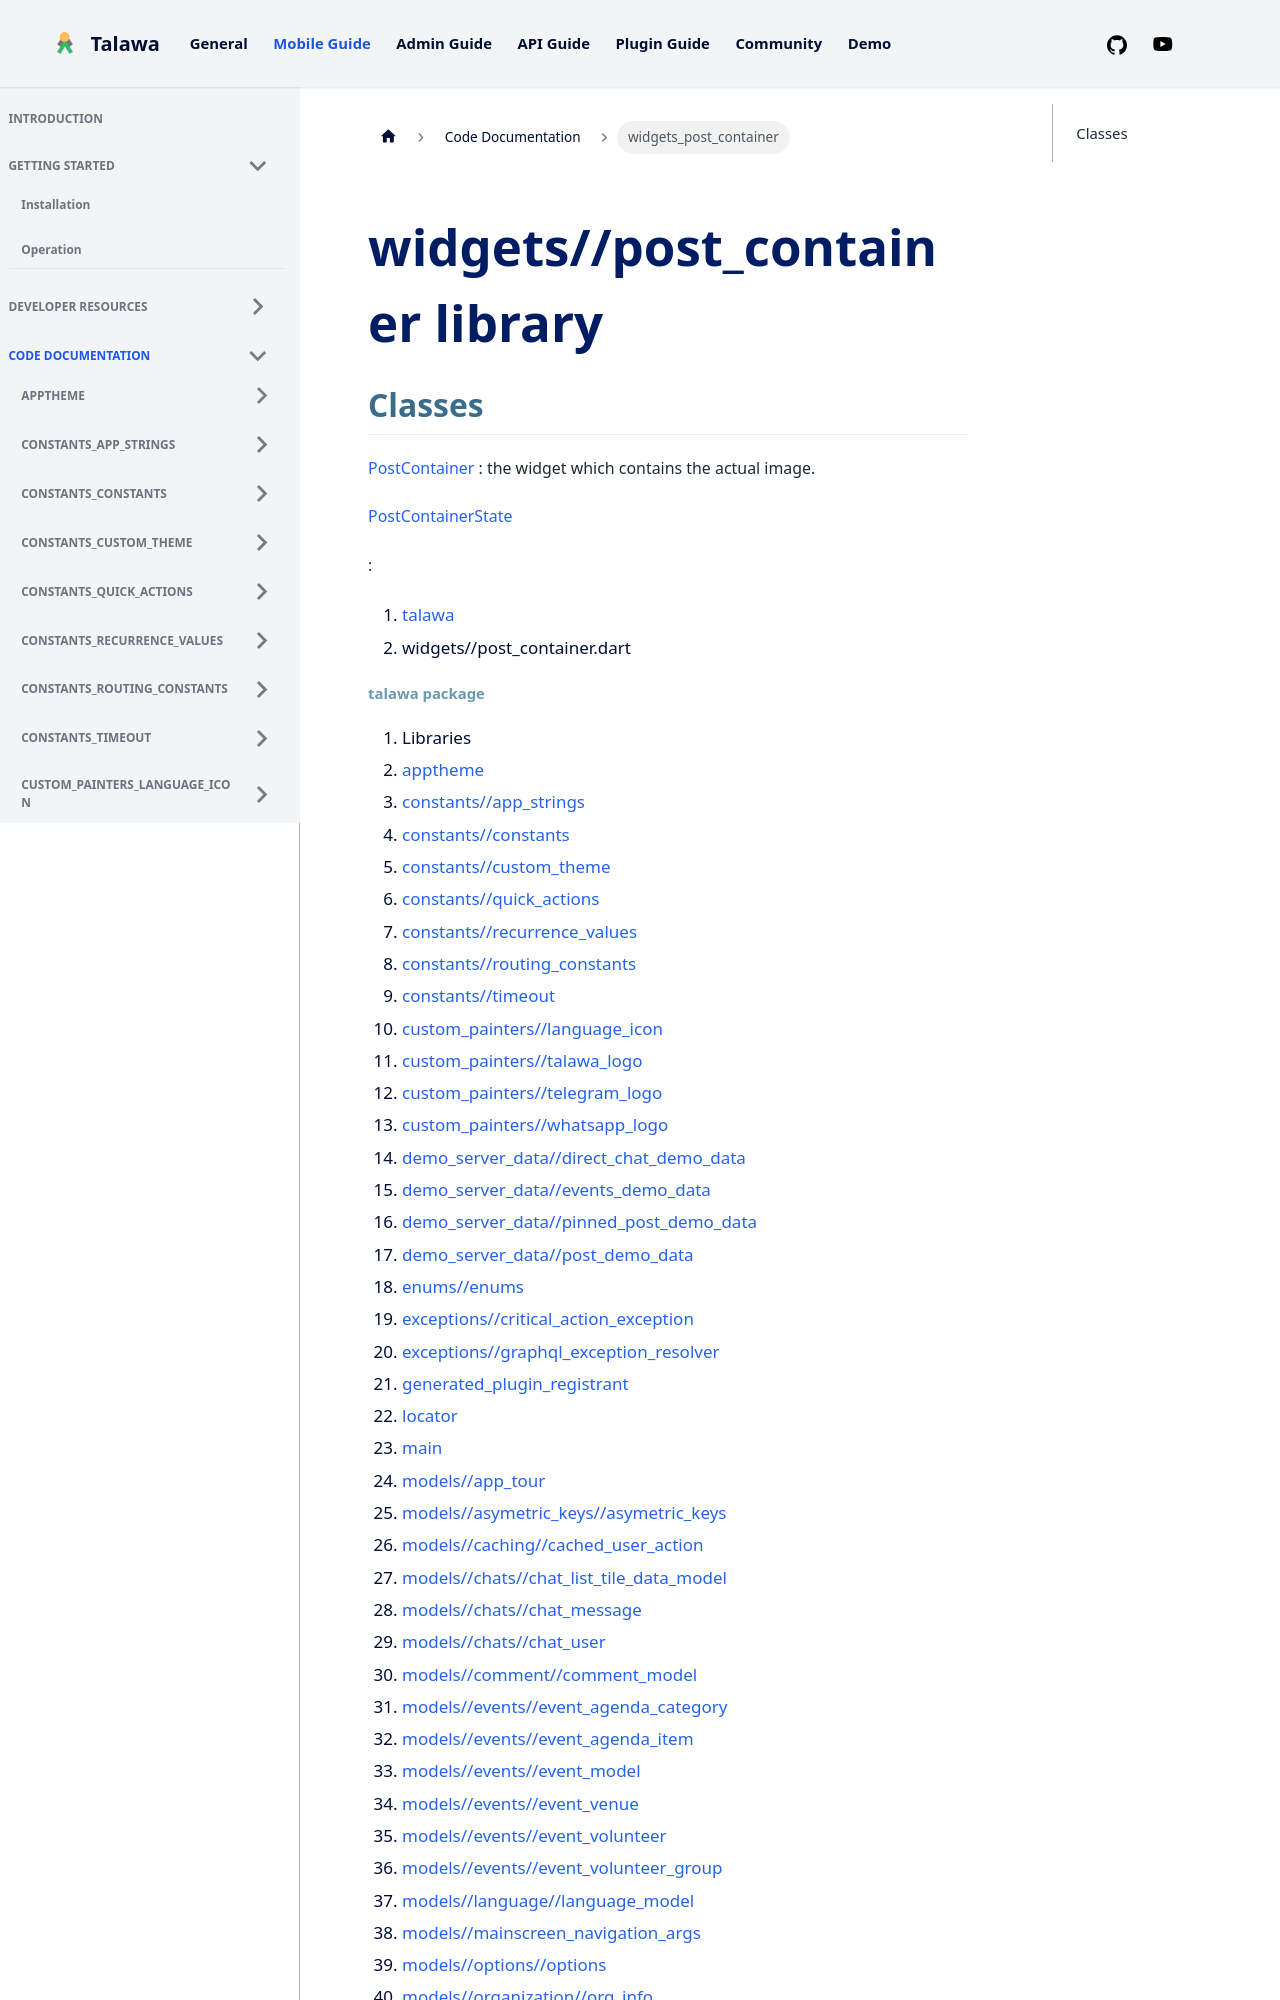

repository: PalisadoesFoundation/talawa · page: docs/auto-docs/widgets_post_container/index.html · generator: docusaurus

---
title: "widgets_post_container"
---


<div>

# widgets//post_container library

</div>


## Classes

[PostContainer](../widgets_post_container/PostContainer-class.md)
:   the widget which contains the actual image.

[PostContainerState](../widgets_post_container/PostContainerState-class.md)

:   







1.  [talawa](../index.md)
2.  widgets//post_container.dart
